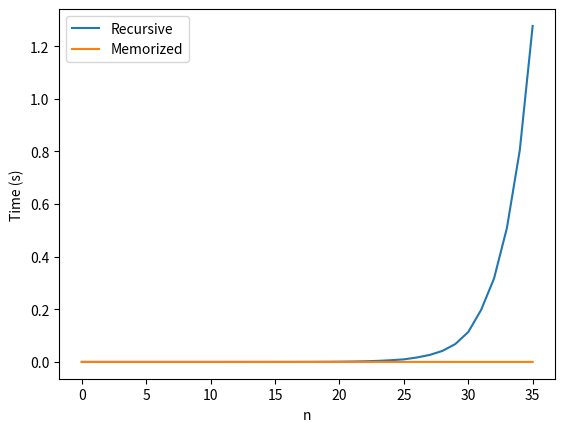

The script that saved this image:
import time
import matplotlib.pyplot as plt

# Recursive Fibonacci function without memoization
def fib_recursive(n):
    if n == 0 or n == 1:
        return n
    else:
        return fib_recursive(n-1) + fib_recursive(n-2)
# Memoized Fibonacci function with memoization
def fib_memoized(n, memo={}):
    if n == 0 or n == 1:
        return n
    if n in memo:
        return memo[n]
    result = fib_memoized(n-1, memo) + fib_memoized(n-2, memo)
    memo[n] = result
    return result
# List to store execution times for the recursive and memoized functions
recursive_timings = []
memorized_timings = []

# Loop over values of n from 0 to 35
for n in range(36):
    # Time the execution of the recursive function for the current value of n
    start = time.time()
    result = fib_recursive(n)
    end = time.time()
    recursive_timings.append(end - start)

    # Time the execution of the memoized function for the current value of n
    start = time.time()
    result = fib_memoized(n)
    end= time.time()
    memorized_timings.append(end - start)

# Plot the execution times for the recursive and memoized functions
plt.plot(range(36), recursive_timings, label='Recursive')
plt.plot(range(36), memorized_timings, label='Memorized')
plt.xlabel('n')
plt.ylabel('Time (s)')
plt.legend()
plt.show()